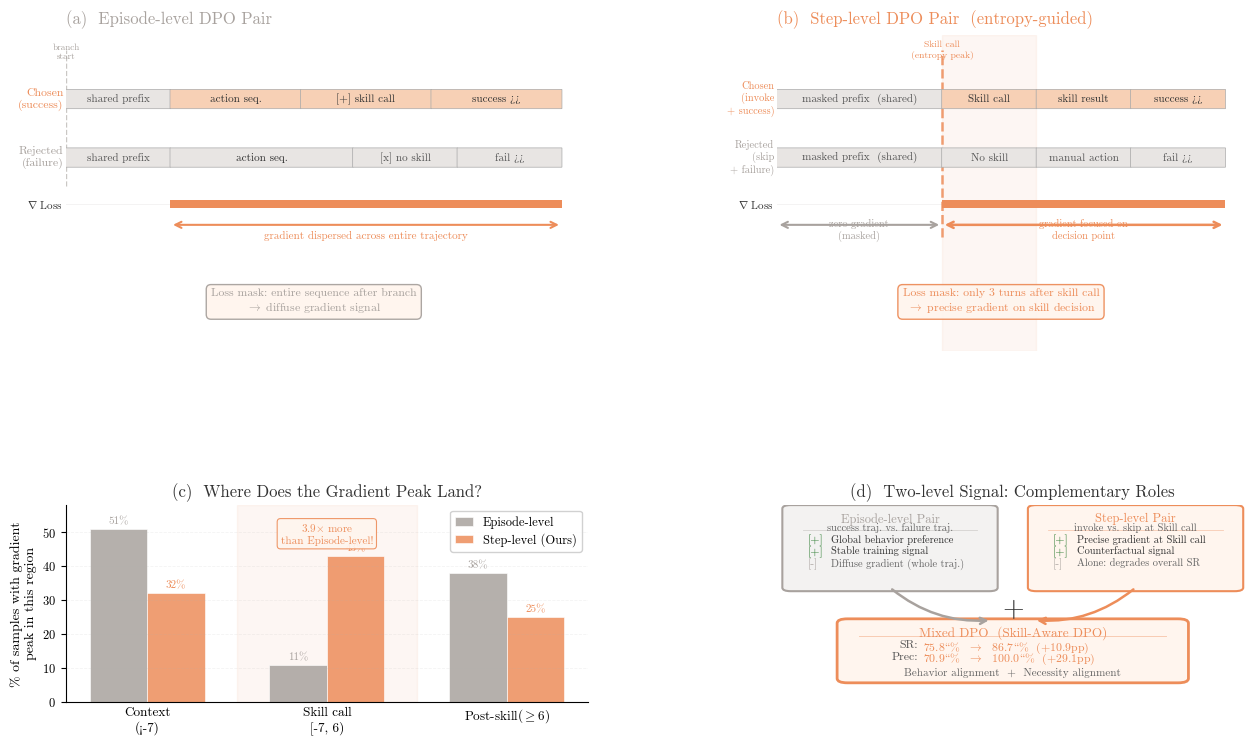

Write the Python code that produced this figure.
"""
Method schematic: two-level gradient signal comparison (episode-level vs step-level).
All data is hardcoded.

Usage:
    python figures/scripts/plot_method_schematic.py --output figures/output
"""
import argparse
import numpy as np
import matplotlib
matplotlib.use('Agg')
import matplotlib.pyplot as plt
from matplotlib.patches import FancyBboxPatch
from pathlib import Path

parser = argparse.ArgumentParser()
parser.add_argument('--output', default='figures/output', help='Output directory')
args = parser.parse_args()

plt.rcParams.update({
    'font.family': 'cmr10',
    'mathtext.fontset': 'cm',
    'axes.formatter.use_mathtext': True,
    'axes.linewidth': 0.8,
    'xtick.major.width': 0.8,
    'ytick.major.width': 0.8,
    'xtick.major.size': 3.5,
    'ytick.major.size': 3.5,
    'font.size': 11,
})

OUT = Path(args.output)
OUT.mkdir(parents=True, exist_ok=True)

# ──
C_ORANGE  = '#ED8D5A'   #
C_GRAY    = '#A8A29E'   #
C_ORANGE_LIGHT = '#F7D0B5'  #
C_GRAY_LIGHT   = '#E8E5E3'  #
C_TEXT    = '#333333'
C_LABEL   = '#555555'

# ──
fig = plt.figure(figsize=(13, 7.5))
gs = fig.add_gridspec(
    2, 2,
    height_ratios=[1.6, 1.0],
    width_ratios=[1.05, 0.95],
    hspace=0.6, wspace=0.38,
    left=0.06, right=0.97, top=0.97, bottom=0.08
)

ax_ep   = fig.add_subplot(gs[0, 0])
ax_st   = fig.add_subplot(gs[0, 1])
ax_bar  = fig.add_subplot(gs[1, 0])
ax_flow = fig.add_subplot(gs[1, 1])


# ──
def draw_traj_bar(ax, y, segments, bar_h=0.32, fontsize=8):
    for x0, x1, color, label, lc in segments:
        rect = FancyBboxPatch(
            (x0, y - bar_h / 2), x1 - x0, bar_h,
            boxstyle='round,pad=0.005',
            linewidth=0.5, edgecolor='#aaaaaa',
            facecolor=color, zorder=3
        )
        ax.add_patch(rect)
        if label:
            ax.text((x0 + x1) / 2, y, label,
                    ha='center', va='center',
                    fontsize=fontsize, color=lc, fontweight='bold', zorder=4)


def draw_gradient_bar(ax, y, segments, bar_h=0.14):
    for x0, x1, gval, color in segments:
        h = bar_h * max(gval, 0.05)
        rect = FancyBboxPatch(
            (x0, y - h / 2), x1 - x0, h,
            boxstyle='square,pad=0',
            linewidth=0, facecolor=color,
            alpha=max(gval, 0.12), zorder=3
        )
        ax.add_patch(rect)


# ════════════════════════════════════════════════════════════════
# Panel A：Episode-level DPO Pair
# ════════════════════════════════════════════════════════════════
ax_ep.set_xlim(0, 10)
ax_ep.set_ylim(-0.4, 5.2)
ax_ep.axis('off')
ax_ep.set_title('(a)  Episode-level DPO Pair',
                fontsize=12, fontweight='bold', color=C_GRAY, loc='left', pad=8)

# Chosen bar
segs_chosen = [
    (0.0, 2.0, C_GRAY_LIGHT, 'shared prefix', C_LABEL),
    (2.0, 4.5, C_ORANGE_LIGHT, 'action seq.', C_TEXT),
    (4.5, 7.0, C_ORANGE_LIGHT, '[+] skill call', C_TEXT),
    (7.0, 9.5, C_ORANGE_LIGHT, 'success >>', C_TEXT),
]
draw_traj_bar(ax_ep, 4.0, segs_chosen)
ax_ep.text(-0.05, 4.0, 'Chosen\n(success)', ha='right', va='center',
           fontsize=8.5, color=C_ORANGE, fontweight='bold')

# Rejected bar
segs_rejected = [
    (0.0, 2.0, C_GRAY_LIGHT, 'shared prefix', C_LABEL),
    (2.0, 5.5, C_GRAY_LIGHT, 'action seq.', C_TEXT),
    (5.5, 7.5, C_GRAY_LIGHT, '[x] no skill', C_LABEL),
    (7.5, 9.5, C_GRAY_LIGHT, 'fail >>', C_LABEL),
]
draw_traj_bar(ax_ep, 3.0, segs_rejected)
ax_ep.text(-0.05, 3.0, 'Rejected\n(failure)', ha='right', va='center',
           fontsize=8.5, color=C_GRAY, fontweight='bold')

# Gradient bar
grad_ep_segs = [
    (0.0, 2.0, 0.12, C_GRAY),
    (2.0, 9.5, 1.0,  C_ORANGE),
]
draw_gradient_bar(ax_ep, 2.2, grad_ep_segs)
ax_ep.text(-0.05, 2.2, r'$\nabla$ Loss', ha='right', va='center',
           fontsize=8, color=C_TEXT, style='italic')

ax_ep.annotate('', xy=(9.5, 1.85), xytext=(2.0, 1.85),
               arrowprops=dict(arrowstyle='<->', color=C_ORANGE, lw=1.5))
ax_ep.text(5.75, 1.62, 'gradient dispersed across entire trajectory',
           ha='center', fontsize=8, color=C_ORANGE, style='italic')

ax_ep.axvline(0.0, ymin=0.52, ymax=0.95, color=C_GRAY, lw=1.0, ls='--', alpha=0.6)
ax_ep.text(0.0, 4.65, 'branch\nstart', ha='center', va='bottom',
           fontsize=6.5, color=C_GRAY)

ax_ep.text(4.75, 0.55,
           'Loss mask: entire sequence after branch\n'
           r'$\rightarrow$ diffuse gradient signal',
           ha='center', va='center', fontsize=8.5,
           bbox=dict(boxstyle='round,pad=0.4', fc='#FFF5EE', ec=C_GRAY, lw=1.0, alpha=0.95),
           color=C_GRAY, fontweight='bold')

ax_ep.set_ylim(-0.3, 5.1)


# ════════════════════════════════════════════════════════════════
# Panel B：Step-level DPO Pair
# ════════════════════════════════════════════════════════════════
ax_st.set_xlim(0, 10)
ax_st.set_ylim(-0.4, 5.2)
ax_st.axis('off')
ax_st.set_title('(b)  Step-level DPO Pair  (entropy-guided)',
                fontsize=12, fontweight='bold', color=C_ORANGE, loc='left', pad=8)

segs_chosen_st = [
    (0.0, 3.5, C_GRAY_LIGHT, 'masked prefix  (shared)', C_LABEL),
    (3.5, 5.5, C_ORANGE_LIGHT, 'Skill call', C_TEXT),
    (5.5, 7.5, C_ORANGE_LIGHT, 'skill result', C_TEXT),
    (7.5, 9.5, C_ORANGE_LIGHT, 'success >>', C_TEXT),
]
draw_traj_bar(ax_st, 4.0, segs_chosen_st)
ax_st.text(-0.05, 4.0, 'Chosen\n(invoke\n+ success)', ha='right', va='center',
           fontsize=7.5, color=C_ORANGE, fontweight='bold')

segs_rejected_st = [
    (0.0, 3.5, C_GRAY_LIGHT, 'masked prefix  (shared)', C_LABEL),
    (3.5, 5.5, C_GRAY_LIGHT, 'No skill', C_LABEL),
    (5.5, 7.5, C_GRAY_LIGHT, 'manual action', C_LABEL),
    (7.5, 9.5, C_GRAY_LIGHT, 'fail >>', C_LABEL),
]
draw_traj_bar(ax_st, 3.0, segs_rejected_st)
ax_st.text(-0.05, 3.0, 'Rejected\n(skip\n+ failure)', ha='right', va='center',
           fontsize=7.5, color=C_GRAY, fontweight='bold')

grad_st_segs = [
    (0.0, 3.5, 0.0,  C_GRAY),
    (3.5, 9.5, 1.0,  C_ORANGE),
]
draw_gradient_bar(ax_st, 2.2, grad_st_segs)
ax_st.text(-0.05, 2.2, r'$\nabla$ Loss', ha='right', va='center',
           fontsize=8, color=C_TEXT, style='italic')

ax_st.annotate('', xy=(3.5, 1.85), xytext=(0.0, 1.85),
               arrowprops=dict(arrowstyle='<->', color=C_GRAY, lw=1.5))
ax_st.text(1.75, 1.62, 'zero gradient\n(masked)',
           ha='center', fontsize=7.5, color=C_GRAY, style='italic')

ax_st.annotate('', xy=(9.5, 1.85), xytext=(3.5, 1.85),
               arrowprops=dict(arrowstyle='<->', color=C_ORANGE, lw=1.8))
ax_st.text(6.5, 1.62, 'gradient focused on\ndecision point',
           ha='center', fontsize=7.5, color=C_ORANGE, style='italic', fontweight='bold')

# skill call
ax_st.axvline(3.5, ymin=0.36, ymax=0.95, color=C_ORANGE, lw=1.8, ls='--', alpha=0.85)
ax_st.text(3.5, 4.68, 'Skill call\n(entropy peak)',
           ha='center', va='bottom', fontsize=7, color=C_ORANGE, fontweight='bold')

# skill call
ax_st.axvspan(3.5, 5.5, alpha=0.07, color=C_ORANGE, zorder=0)

ax_st.text(4.75, 0.55,
           'Loss mask: only 3 turns after skill call\n'
           r'$\rightarrow$ precise gradient on skill decision',
           ha='center', va='center', fontsize=8.5,
           bbox=dict(boxstyle='round,pad=0.4', fc='#FFF5EE', ec=C_ORANGE, lw=1.0, alpha=0.95),
           color=C_ORANGE, fontweight='bold')

ax_st.set_ylim(-0.3, 5.1)


# ════════════════════════════════════════════════════════════════
# Panel C：
# ════════════════════════════════════════════════════════════════
regions = ['Context\n(<-7)', 'Skill call\n[-7, 6)', r'Post-skill$({\geq}6)$']
vanilla_pct = [51, 11, 38]
entropy_pct = [32, 43, 25]

x_pos = np.arange(len(regions))
width = 0.32

bars_v = ax_bar.bar(x_pos - width/2, vanilla_pct, width,
                    label='Episode-level',
                    color=C_GRAY, alpha=0.85, edgecolor='white', linewidth=0.5)
bars_e = ax_bar.bar(x_pos + width/2, entropy_pct, width,
                    label='Step-level (Ours)',
                    color=C_ORANGE, alpha=0.85, edgecolor='white', linewidth=0.5)

for bar in bars_v:
    ax_bar.text(bar.get_x() + bar.get_width()/2, bar.get_height() + 0.8,
                f'{bar.get_height():.0f}%',
                ha='center', va='bottom', fontsize=8, color=C_GRAY)
for bar in bars_e:
    ax_bar.text(bar.get_x() + bar.get_width()/2, bar.get_height() + 0.8,
                f'{bar.get_height():.0f}%',
                ha='center', va='bottom', fontsize=8, color=C_ORANGE)

ax_bar.axvspan(0.5, 1.5, alpha=0.07, color=C_ORANGE, zorder=0)
ax_bar.text(1.0, 46, r'3.9$\times$ more' + '\nthan Episode-level!',
            ha='center', fontsize=8, color=C_ORANGE, fontweight='bold', va='bottom',
            bbox=dict(boxstyle='round,pad=0.3', fc='#FFF5EE', ec=C_ORANGE, lw=0.8, alpha=0.9))

ax_bar.set_xticks(x_pos)
ax_bar.set_xticklabels(regions, fontsize=9.5)
ax_bar.set_ylabel('% of samples with gradient\npeak in this region', fontsize=10)
ax_bar.set_title('(c)  Where Does the Gradient Peak Land?',
                 fontsize=12, fontweight='bold', color=C_TEXT, pad=6)
ax_bar.set_ylim(0, 58)
ax_bar.legend(fontsize=9, loc='upper right', framealpha=0.9,
              edgecolor='#cccccc', handlelength=1.4, labelspacing=0.35)
ax_bar.spines['top'].set_visible(False)
ax_bar.spines['right'].set_visible(False)
ax_bar.grid(axis='y', alpha=0.15, ls='--', lw=0.6)
ax_bar.tick_params(axis='x', length=0, labelsize=9.5)
ax_bar.tick_params(axis='y', labelsize=9)


# ════════════════════════════════════════════════════════════════
# Panel D：Two-level signal
# ════════════════════════════════════════════════════════════════
ax_flow.axis('off')
ax_flow.set_xlim(0, 10)
ax_flow.set_ylim(0, 10)
ax_flow.set_title('(d)  Two-level Signal: Complementary Roles',
                  fontsize=12, fontweight='bold', color=C_TEXT, pad=6)

# Episode-level box（
ep_box = FancyBboxPatch((0.3, 5.8), 4.2, 4.0,
                        boxstyle='round,pad=0.18',
                        linewidth=1.5, edgecolor=C_GRAY,
                        facecolor='#F3F2F1', zorder=2)
ax_flow.add_patch(ep_box)
ax_flow.text(2.4, 9.6, 'Episode-level Pair',
             ha='center', va='top', fontsize=9, fontweight='bold', color=C_GRAY)
ax_flow.text(2.4, 9.1, 'success traj. vs. failure traj.',
             ha='center', va='top', fontsize=7.5, color='#666666', style='italic')
ax_flow.plot([0.55, 4.25], [8.7, 8.7], color=C_GRAY, lw=0.6, alpha=0.4)
ax_flow.text(0.65, 8.5, '[+]', ha='left', va='top', fontsize=8.5, color='#2E7D32')
ax_flow.text(1.15, 8.5, 'Global behavior preference',
             ha='left', va='top', fontsize=7.5, color=C_TEXT)
ax_flow.text(0.65, 7.9, '[+]', ha='left', va='top', fontsize=8.5, color='#2E7D32')
ax_flow.text(1.15, 7.9, 'Stable training signal',
             ha='left', va='top', fontsize=7.5, color=C_TEXT)
ax_flow.text(0.65, 7.3, '[-]', ha='left', va='top', fontsize=8.5, color=C_GRAY)
ax_flow.text(1.15, 7.3, 'Diffuse gradient (whole traj.)',
             ha='left', va='top', fontsize=7.5, color='#666666')

# Step-level box（
st_box = FancyBboxPatch((5.5, 5.8), 4.2, 4.0,
                        boxstyle='round,pad=0.18',
                        linewidth=1.5, edgecolor=C_ORANGE,
                        facecolor='#FFF5EE', zorder=2)
ax_flow.add_patch(st_box)
ax_flow.text(7.6, 9.6, 'Step-level Pair',
             ha='center', va='top', fontsize=9, fontweight='bold', color=C_ORANGE)
ax_flow.text(7.6, 9.1, 'invoke vs. skip at Skill call',
             ha='center', va='top', fontsize=7.5, color='#666666', style='italic')
ax_flow.plot([5.75, 9.45], [8.7, 8.7], color=C_ORANGE, lw=0.6, alpha=0.4)
ax_flow.text(5.85, 8.5, '[+]', ha='left', va='top', fontsize=8.5, color='#2E7D32')
ax_flow.text(6.35, 8.5, 'Precise gradient at Skill call',
             ha='left', va='top', fontsize=7.5, color=C_TEXT)
ax_flow.text(5.85, 7.9, '[+]', ha='left', va='top', fontsize=8.5, color='#2E7D32')
ax_flow.text(6.35, 7.9, 'Counterfactual signal',
             ha='left', va='top', fontsize=7.5, color=C_TEXT)
ax_flow.text(5.85, 7.3, '[-]', ha='left', va='top', fontsize=8.5, color=C_GRAY)
ax_flow.text(6.35, 7.3, 'Alone: degrades overall SR',
             ha='left', va='top', fontsize=7.5, color='#666666')

#
ax_flow.annotate('', xy=(4.55, 4.15), xytext=(2.4, 5.8),
                 arrowprops=dict(arrowstyle='->', color=C_GRAY, lw=1.8,
                                 connectionstyle='arc3,rad=0.2'))
ax_flow.annotate('', xy=(5.45, 4.15), xytext=(7.6, 5.8),
                 arrowprops=dict(arrowstyle='->', color=C_ORANGE, lw=1.8,
                                 connectionstyle='arc3,rad=-0.2'))
ax_flow.text(5.0, 4.7, '+', ha='center', va='center', fontsize=20,
             color=C_TEXT, fontweight='bold')

#
mix_box = FancyBboxPatch((1.5, 1.2), 7.0, 2.8,
                         boxstyle='round,pad=0.22',
                         linewidth=2.0, edgecolor=C_ORANGE,
                         facecolor='#FFF5EE', zorder=2)
ax_flow.add_patch(mix_box)
ax_flow.text(5.0, 3.85, 'Mixed DPO  (Skill-Aware DPO)',
             ha='center', va='top', fontsize=9.5, fontweight='bold', color=C_ORANGE)
ax_flow.plot([1.75, 8.25], [3.35, 3.35], color=C_ORANGE, lw=0.7, alpha=0.4)
ax_flow.text(3.0, 3.15, 'SR:', ha='right', va='top', fontsize=8.5, color='#555555')
ax_flow.text(3.1, 3.15, r'75.8\%  $\to$  86.7\%  (+10.9pp)',
             ha='left', va='top', fontsize=8.5, color=C_ORANGE, fontweight='bold')
ax_flow.text(3.0, 2.55, 'Prec:', ha='right', va='top', fontsize=8.5, color='#555555')
ax_flow.text(3.1, 2.55, r'70.9\%  $\to$  100.0\%  (+29.1pp)',
             ha='left', va='top', fontsize=8.5, color=C_ORANGE, fontweight='bold')
ax_flow.text(5.0, 1.75, 'Behavior alignment  +  Necessity alignment',
             ha='center', va='top', fontsize=8, color='#666666', style='italic')


# ──
for ext in ['png', 'pdf']:
    out_path = OUT / f'schematic_two_level_gradient_v2.{ext}'
    fig.savefig(str(out_path), dpi=200, bbox_inches='tight', facecolor='white')
    print(f'saved: {out_path}')

plt.close(fig)
